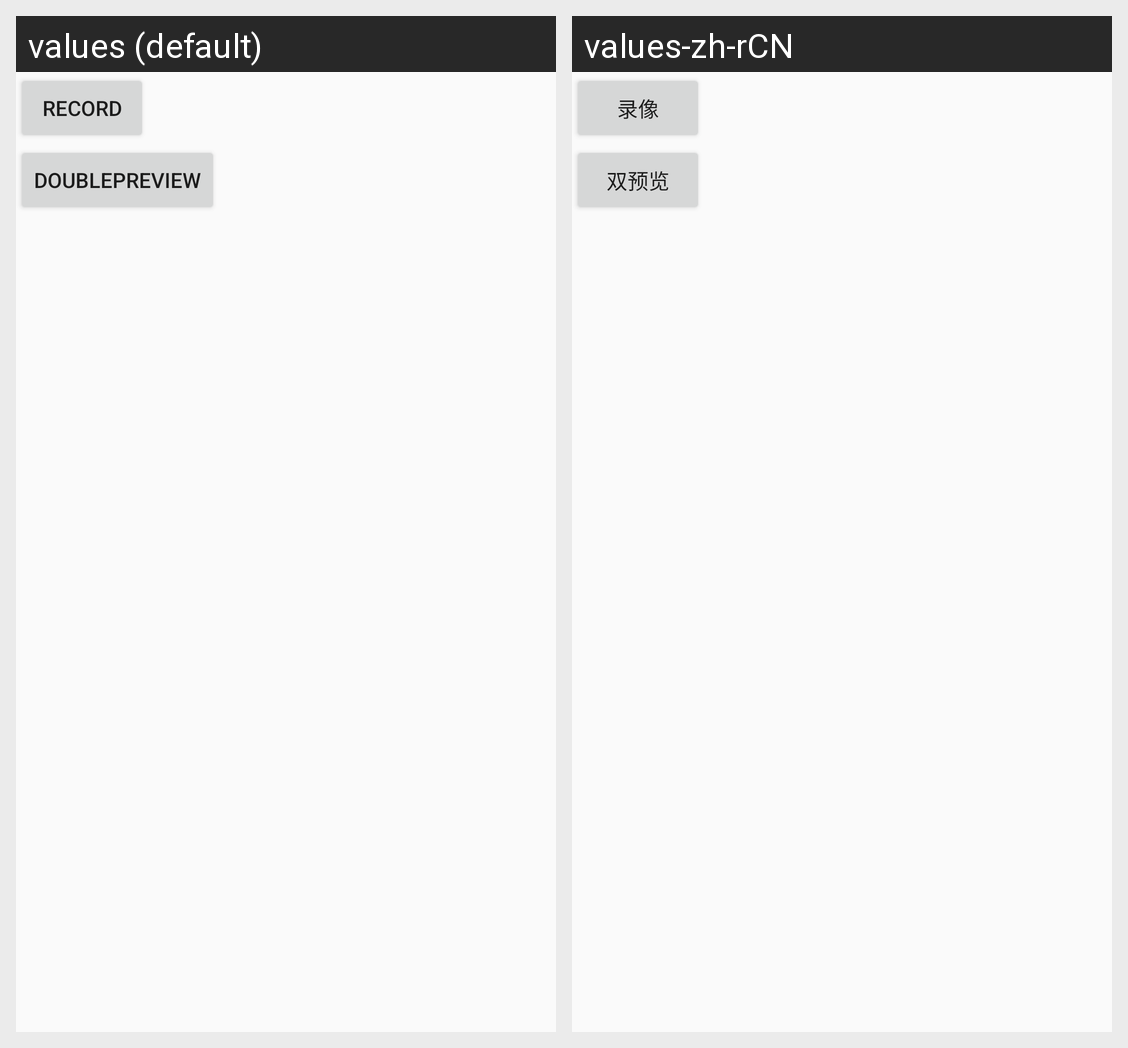

For this localized Android screen grid, give each drawn string resource with its value in every locale shown.
Android screen res/layout/activity_camera.xml rendered under 2 locales, left to right: values (default), values-zh-rCN. Device: Nexus 5 (rendered at 1080×1920; each locale shown at half size, 540×960, under a caption strip naming it); theme MaterialTheme.
Strings drawn on this screen, with the default value and each locale's value (text and hints the layout hard-codes, and strings that could not be matched under every locale, appear in the picture but are not listed):

record
  values: record
  values-zh-rCN: 录像

double_preview
  values: doublePreview
  values-zh-rCN: 双预览
